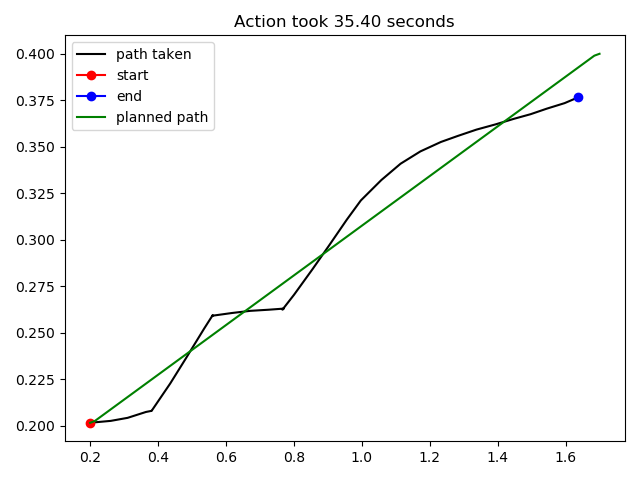

The file beside this chart, header and first rows:
0.200499, 0.201472
0.201, 0.2015
0.2614, 0.2025
0.3111, 0.2041
0.365, 0.2073
0.3813, 0.2079
0.3811, 0.2079
0.3811, 0.2079
0.381, 0.2078
0.3811, 0.2078
0.3812, 0.2078
0.3814, 0.2079
0.3816, 0.2079
0.3818, 0.2079
0.3819, 0.208
0.4365, 0.2226
0.4828, 0.2362
0.5362, 0.2521
0.5613, 0.2593
0.5608, 0.2592
0.5604, 0.259
0.5601, 0.259
0.5598, 0.2589
0.5597, 0.2589
0.5596, 0.2589
0.5624, 0.2591
0.6182, 0.2605
0.6716, 0.2617
0.725, 0.2623
0.763, 0.2628
0.7709, 0.2629
0.7702, 0.2629
0.7694, 0.2628
0.7687, 0.2627
0.768, 0.2626
0.7673, 0.2625
0.7667, 0.2623
0.8009, 0.2704
0.8556, 0.2842
0.9033, 0.2967
0.9562, 0.3108
0.9969, 0.321
0.9976, 0.3211
1.058, 0.3321
1.114, 0.3409
1.173, 0.3475
1.233, 0.3526
1.283, 0.3558
1.338, 0.3592
1.394, 0.362
1.448, 0.365
1.497, 0.3675
1.545, 0.3705
1.597, 0.3735
1.637, 0.3766
1.637, 0.3766
